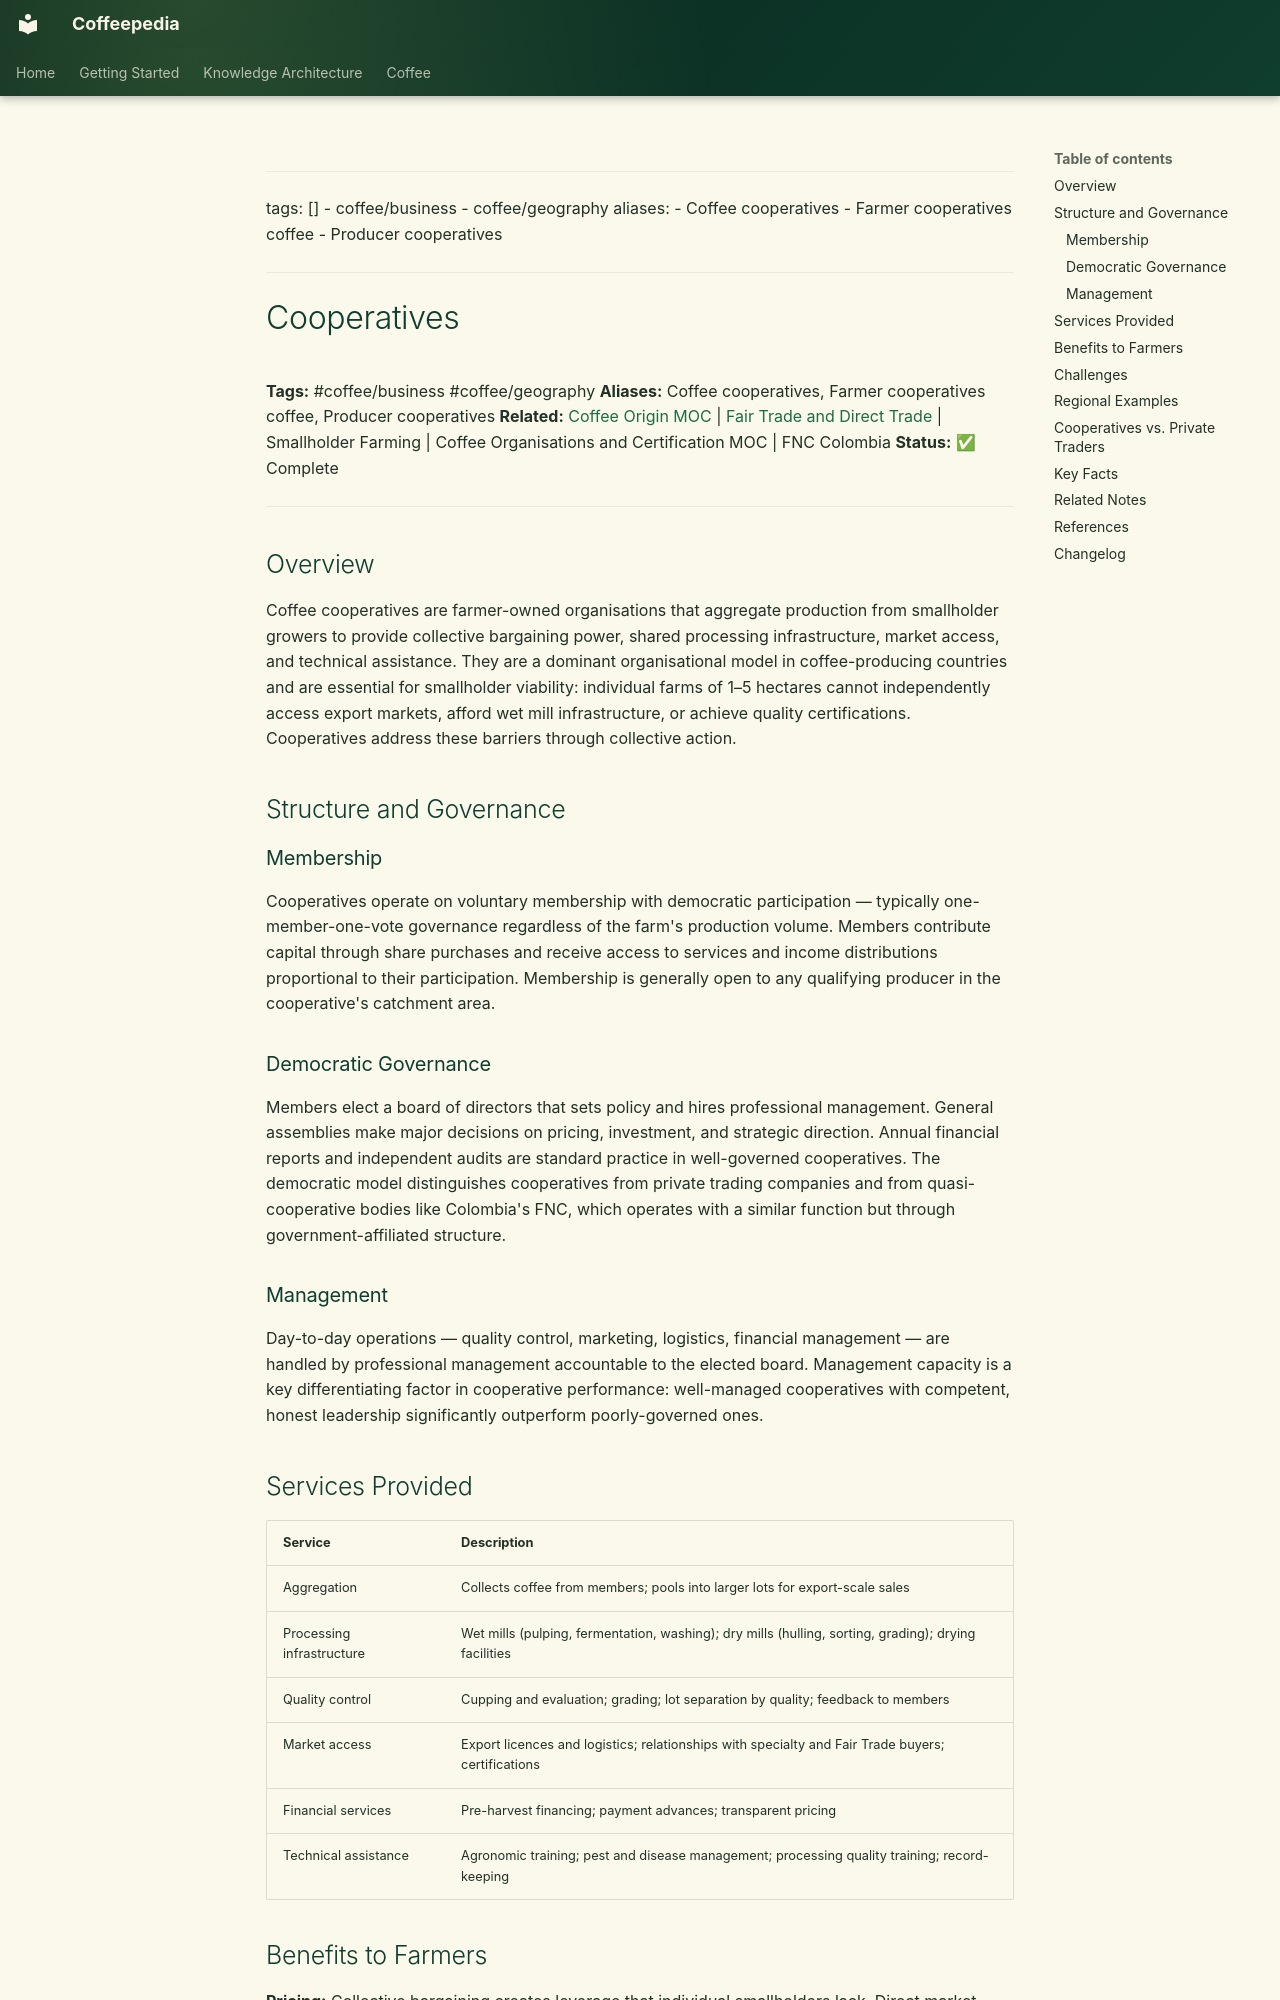

repository: Vauldt/all-about-coffee · page: coffee/coffee-business/cooperatives/index.html · generator: mkdocs

---
tags: []
  - coffee/business
  - coffee/geography
aliases:
  - Coffee cooperatives
  - Farmer cooperatives coffee
  - Producer cooperatives
---

# Cooperatives

**Tags:** #coffee/business #coffee/geography
**Aliases:** Coffee cooperatives, Farmer cooperatives coffee, Producer cooperatives
**Related:** [Coffee Origin MOC](../coffee-origin-moc.md) | [Fair Trade and Direct Trade](../green-coffee-beans/fair-trade-and-direct-trade.md) | Smallholder Farming | Coffee Organisations and Certification MOC | FNC Colombia
**Status:** ✅ Complete

---

## Overview

Coffee cooperatives are farmer-owned organisations that aggregate production from smallholder growers to provide collective bargaining power, shared processing infrastructure, market access, and technical assistance. They are a dominant organisational model in coffee-producing countries and are essential for smallholder viability: individual farms of 1–5 hectares cannot independently access export markets, afford wet mill infrastructure, or achieve quality certifications. Cooperatives address these barriers through collective action.

## Structure and Governance

### Membership

Cooperatives operate on voluntary membership with democratic participation — typically one-member-one-vote governance regardless of the farm's production volume. Members contribute capital through share purchases and receive access to services and income distributions proportional to their participation. Membership is generally open to any qualifying producer in the cooperative's catchment area.

### Democratic Governance

Members elect a board of directors that sets policy and hires professional management. General assemblies make major decisions on pricing, investment, and strategic direction. Annual financial reports and independent audits are standard practice in well-governed cooperatives. The democratic model distinguishes cooperatives from private trading companies and from quasi-cooperative bodies like Colombia's FNC, which operates with a similar function but through government-affiliated structure.

### Management

Day-to-day operations — quality control, marketing, logistics, financial management — are handled by professional management accountable to the elected board. Management capacity is a key differentiating factor in cooperative performance: well-managed cooperatives with competent, honest leadership significantly outperform poorly-governed ones.

## Services Provided

| Service | Description |
| :--- | :--- |
| Aggregation | Collects coffee from members; pools into larger lots for export-scale sales |
| Processing infrastructure | Wet mills (pulping, fermentation, washing); dry mills (hulling, sorting, grading); drying facilities |
| Quality control | Cupping and evaluation; grading; lot separation by quality; feedback to members |
| Market access | Export licences and logistics; relationships with specialty and Fair Trade buyers; certifications |
| Financial services | Pre-harvest financing; payment advances; transparent pricing |
| Technical assistance | Agronomic training; pest and disease management; processing quality training; record-keeping |
